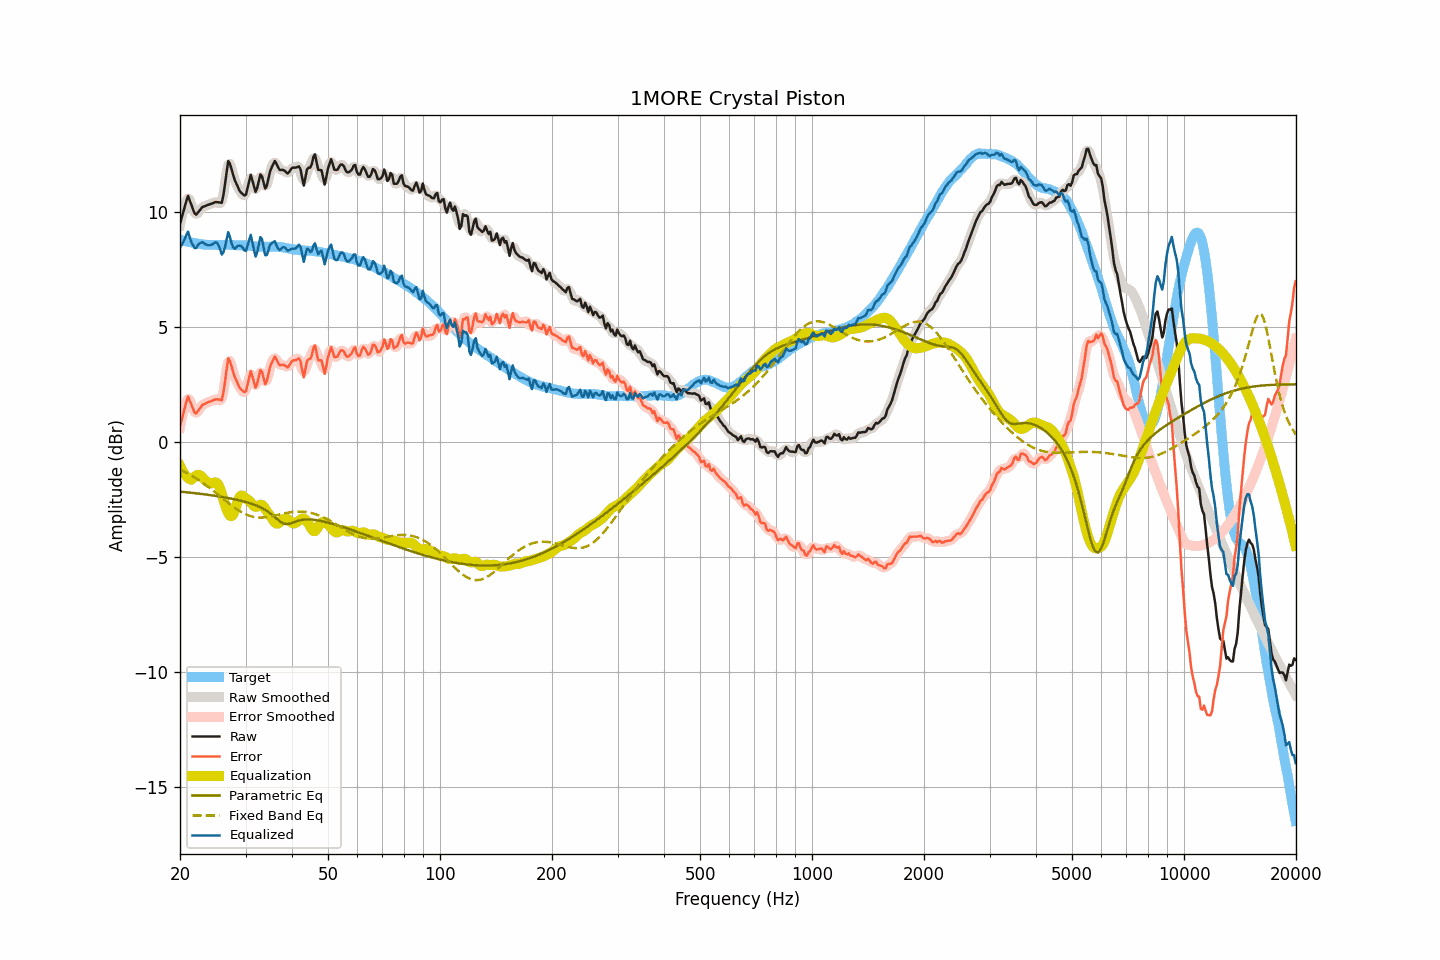

Source data for this figure (header and first rows):
frequency, raw, smoothed, error, error_smoothed, equalization, parametric_eq, fixed_band_eq, equalized_raw, equalized_smoothed, target
20.00, 9.50, 9.44, 0.69, 0.64, -1.03, -2.15, -1.18, 8.47, 8.42, 8.81
20.20, 9.75, 9.79, 0.96, 1.00, -1.17, -2.16, -1.22, 8.58, 8.62, 8.79
20.40, 10.01, 10.07, 1.24, 1.30, -1.30, -2.16, -1.25, 8.72, 8.78, 8.77
20.61, 10.26, 10.30, 1.50, 1.54, -1.40, -2.17, -1.29, 8.85, 8.90, 8.76
20.81, 10.51, 10.52, 1.77, 1.78, -1.49, -2.18, -1.33, 9.02, 9.03, 8.74
21.02, 10.72, 10.61, 1.99, 1.88, -1.56, -2.19, -1.36, 9.16, 9.05, 8.73
21.23, 10.53, 10.56, 1.82, 1.85, -1.60, -2.19, -1.40, 8.93, 8.95, 8.71
21.44, 10.35, 10.37, 1.65, 1.68, -1.63, -2.20, -1.44, 8.71, 8.74, 8.70
21.66, 10.16, 10.14, 1.48, 1.46, -1.58, -2.21, -1.49, 8.59, 8.56, 8.69
21.87, 9.97, 10.00, 1.30, 1.33, -1.51, -2.22, -1.53, 8.46, 8.49, 8.66
22.09, 9.90, 9.94, 1.25, 1.28, -1.46, -2.22, -1.57, 8.45, 8.48, 8.65
22.31, 9.98, 9.96, 1.34, 1.32, -1.42, -2.23, -1.62, 8.56, 8.54, 8.64
22.54, 10.07, 10.06, 1.44, 1.43, -1.43, -2.24, -1.66, 8.64, 8.63, 8.63
22.76, 10.15, 10.15, 1.53, 1.53, -1.47, -2.25, -1.71, 8.68, 8.69, 8.62
22.99, 10.24, 10.22, 1.63, 1.61, -1.53, -2.26, -1.76, 8.71, 8.69, 8.61
23.22, 10.26, 10.27, 1.66, 1.66, -1.61, -2.27, -1.81, 8.65, 8.66, 8.60
23.45, 10.29, 10.30, 1.69, 1.70, -1.68, -2.28, -1.86, 8.61, 8.62, 8.60
23.69, 10.32, 10.32, 1.73, 1.72, -1.73, -2.29, -1.91, 8.58, 8.58, 8.59
23.92, 10.34, 10.34, 1.75, 1.75, -1.77, -2.30, -1.96, 8.57, 8.57, 8.59
24.16, 10.37, 10.37, 1.78, 1.78, -1.79, -2.31, -2.02, 8.58, 8.58, 8.59
24.40, 10.39, 10.40, 1.80, 1.81, -1.79, -2.31, -2.07, 8.60, 8.61, 8.59
24.65, 10.42, 10.42, 1.83, 1.84, -1.76, -2.33, -2.13, 8.66, 8.66, 8.59
24.89, 10.45, 10.44, 1.86, 1.86, -1.75, -2.34, -2.18, 8.70, 8.69, 8.59
25.14, 10.45, 10.45, 1.87, 1.86, -1.78, -2.35, -2.24, 8.67, 8.67, 8.58
25.39, 10.44, 10.41, 1.86, 1.83, -1.87, -2.36, -2.30, 8.57, 8.54, 8.58
25.65, 10.43, 10.40, 1.85, 1.82, -2.03, -2.37, -2.36, 8.40, 8.37, 8.58
25.91, 10.42, 10.51, 1.83, 1.92, -2.25, -2.38, -2.41, 8.17, 8.25, 8.59
26.16, 10.76, 10.78, 2.17, 2.19, -2.49, -2.39, -2.47, 8.27, 8.29, 8.59
26.43, 11.22, 11.26, 2.63, 2.67, -2.72, -2.40, -2.53, 8.50, 8.54, 8.59
26.69, 11.75, 11.76, 3.16, 3.18, -2.93, -2.42, -2.58, 8.82, 8.84, 8.59
26.96, 12.23, 12.07, 3.65, 3.48, -3.09, -2.43, -2.64, 9.15, 8.98, 8.59
27.23, 12.13, 12.12, 3.55, 3.54, -3.19, -2.44, -2.69, 8.94, 8.93, 8.59
27.50, 11.89, 11.94, 3.31, 3.36, -3.22, -2.46, -2.75, 8.67, 8.72, 8.58
27.77, 11.65, 11.66, 3.06, 3.08, -3.16, -2.47, -2.80, 8.49, 8.51, 8.58
28.05, 11.42, 11.44, 2.84, 2.86, -3.00, -2.49, -2.85, 8.42, 8.44, 8.58
28.33, 11.27, 11.26, 2.70, 2.68, -2.79, -2.50, -2.90, 8.48, 8.47, 8.57
28.62, 11.11, 11.10, 2.54, 2.53, -2.56, -2.52, -2.95, 8.55, 8.54, 8.57
28.90, 10.95, 10.97, 2.38, 2.40, -2.39, -2.53, -2.99, 8.55, 8.58, 8.57
29.19, 10.86, 10.86, 2.30, 2.29, -2.32, -2.55, -3.03, 8.54, 8.54, 8.56
29.48, 10.80, 10.76, 2.24, 2.20, -2.33, -2.57, -3.07, 8.47, 8.43, 8.56
29.78, 10.74, 10.75, 2.18, 2.19, -2.39, -2.58, -3.11, 8.35, 8.36, 8.56
30.08, 10.77, 10.84, 2.21, 2.28, -2.44, -2.60, -3.14, 8.33, 8.39, 8.56
30.38, 11.06, 11.09, 2.50, 2.53, -2.49, -2.62, -3.17, 8.56, 8.59, 8.56
30.68, 11.35, 11.35, 2.80, 2.80, -2.54, -2.64, -3.20, 8.81, 8.81, 8.55
30.99, 11.64, 11.49, 3.09, 2.95, -2.61, -2.67, -3.22, 9.02, 8.88, 8.54
31.30, 11.40, 11.38, 2.87, 2.85, -2.70, -2.69, -3.24, 8.70, 8.68, 8.53
31.61, 11.15, 11.17, 2.62, 2.64, -2.78, -2.71, -3.25, 8.37, 8.39, 8.53
31.93, 10.89, 11.01, 2.37, 2.49, -2.82, -2.74, -3.26, 8.08, 8.20, 8.53
32.24, 11.06, 11.11, 2.55, 2.60, -2.80, -2.77, -3.27, 8.26, 8.31, 8.51
32.57, 11.36, 11.35, 2.85, 2.83, -2.76, -2.80, -3.28, 8.60, 8.59, 8.51
32.89, 11.65, 11.54, 3.14, 3.03, -2.72, -2.83, -3.28, 8.93, 8.82, 8.51
33.22, 11.57, 11.50, 3.06, 2.99, -2.73, -2.87, -3.28, 8.84, 8.76, 8.51
33.55, 11.30, 11.31, 2.79, 2.80, -2.80, -2.90, -3.28, 8.50, 8.51, 8.50
33.89, 11.04, 11.16, 2.53, 2.65, -2.90, -2.94, -3.27, 8.14, 8.25, 8.51
34.23, 11.16, 11.21, 2.65, 2.70, -3.01, -2.99, -3.26, 8.15, 8.19, 8.51
34.57, 11.47, 11.43, 2.97, 2.93, -3.11, -3.04, -3.25, 8.36, 8.32, 8.50
34.92, 11.78, 11.72, 3.27, 3.22, -3.20, -3.09, -3.24, 8.58, 8.53, 8.51
35.27, 11.96, 11.98, 3.45, 3.47, -3.29, -3.14, -3.22, 8.67, 8.69, 8.51
35.62, 12.10, 12.13, 3.58, 3.62, -3.40, -3.20, -3.21, 8.70, 8.73, 8.51
35.97, 12.24, 12.17, 3.73, 3.66, -3.49, -3.26, -3.19, 8.75, 8.68, 8.51
... 635 more rows
